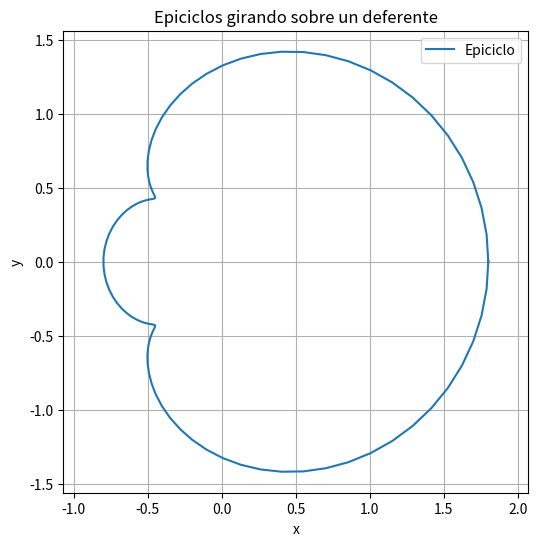

This figure's Python source:
import numpy as np
import matplotlib.pyplot as plt

def epiciclo_sum(R, omega, t):
    return np.sum([Ri * (np.cos(omegai * t) + 1j * np.sin(omegai * t)) for Ri, omegai in zip(R, omega)])

# Definir los valores para Ri y ωi
R = [1, 0.5, 0.3]  # Radio de cada epiciclo
omega = [1, 2, 3]  # Frecuencia angular de cada epiciclo

# R = [5000, 1000, 500, 100, 1]
# omega = [1, 6, 1, 6, 1, 6]


# Definir el rango de tiempo
t = np.linspace(0, 2 * np.pi, 100)

# Calcular las coordenadas (x, y) para cada instante de tiempo t
coords = [epiciclo_sum(R, omega, ti) for ti in t]

# Obtener las coordenadas x e y por separado
x = np.real(coords)
y = np.imag(coords)

# Graficar
plt.figure(figsize=(6, 6))
plt.plot(x, y, label="Epiciclo")
plt.xlabel('x')
plt.ylabel('y')
plt.title('Epiciclos girando sobre un deferente')
plt.axis('equal')
plt.grid()
plt.legend()
plt.show()